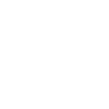
t = 0.00 s
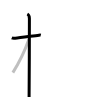
t = 2.25 s
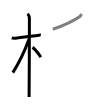
t = 4.50 s
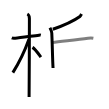
t = 6.50 s
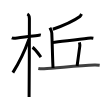
t = 8.75 s
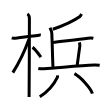
t = 11.00 s

The animated SVG that drew these frames (rendered in a browser with its animation timeline set to each time). Animation: 11 SMIL elements (animate=11); one cycle of 11.00 s.

<svg width="109px" height="109px" viewBox="0 0 px 109px" xmlns="http://www.w3.org/2000/svg" xmlns:xlink="http://www.w3.org/1999/xlink" xml:space="preserve" version="1.1"  baseProfile="full">
<path d="M11.78,37.95c0.36,0.16,2.52,0.27,3.49,0.21c4.16-0.27,17-2.15,23.68-2.96c0.97-0.12,1.21-0.16,1.82,0" style="fill:none;stroke:black;stroke-width:3;opacity:0">
  <animate attributeType="CSS" attributeName="opacity" from="0" to="1" begin="0s" dur="1s" repeatCount="Indefinite" fill="freeze" />
</path>
<path d="M27.36,14c0.91,0.47,2.04,1.75,2.04,4.42c0,0.95-0.12,72.75-0.3,78.58" style="fill:none;stroke:black;stroke-width:3;opacity:0">
  <animate attributeType="CSS" attributeName="opacity" from="0" to="1" begin="1s" dur="1s" repeatCount="Indefinite" fill="freeze" />
</path>
<path d="M28.94,39.28c-5.18,14.49-8.06,20.62-16.08,33.31" style="fill:none;stroke:black;stroke-width:3;opacity:0">
  <animate attributeType="CSS" attributeName="opacity" from="0" to="1" begin="2s" dur="1s" repeatCount="Indefinite" fill="freeze" />
</path>
<path d="M32.47,47.4c2.6,1.52,6.21,6.7,8.41,9.64" style="fill:none;stroke:black;stroke-width:3;opacity:0">
  <animate attributeType="CSS" attributeName="opacity" from="0" to="1" begin="3s" dur="1s" repeatCount="Indefinite" fill="freeze" />
</path>
<path d="M81.57,14c-0.57,1-1.14,2.07-1.65,2.44c-7.18,5.11-12.73,7.74-27.08,12.77" style="fill:none;stroke:black;stroke-width:3;opacity:0">
  <animate attributeType="CSS" attributeName="opacity" from="0" to="1" begin="4s" dur="1s" repeatCount="Indefinite" fill="freeze" />
</path>
<path d="M49.92,27.75c0.99,1.74,1.75,3.4,1.86,5.28c0.43,6.98,0.72,26.46,1.27,34.95" style="fill:none;stroke:black;stroke-width:3;opacity:0">
  <animate attributeType="CSS" attributeName="opacity" from="0" to="1" begin="5s" dur="1s" repeatCount="Indefinite" fill="freeze" />
</path>
<path d="M52.38,42.63c8.8-1.18,24.88-2.83,35.57-4.32c1.6-0.22,4.39-0.19,5.4,0" style="fill:none;stroke:black;stroke-width:3;opacity:0">
  <animate attributeType="CSS" attributeName="opacity" from="0" to="1" begin="6s" dur="1s" repeatCount="Indefinite" fill="freeze" />
</path>
<path d="M79.41,42.31c0.26,1.18,0.56,2.44,0.39,3.8c-0.48,3.95-1.33,9.96-2.7,19.88" style="fill:none;stroke:black;stroke-width:3;opacity:0">
  <animate attributeType="CSS" attributeName="opacity" from="0" to="1" begin="7s" dur="1s" repeatCount="Indefinite" fill="freeze" />
</path>
<path d="M38.31,68.46c1.5,0.29,4.27,0.36,5.76,0.29c11.3-0.51,34.36-3.2,50.37-3.73c2.5-0.08,4.01,0.14,5.26,0.29" style="fill:none;stroke:black;stroke-width:3;opacity:0">
  <animate attributeType="CSS" attributeName="opacity" from="0" to="1" begin="8s" dur="1s" repeatCount="Indefinite" fill="freeze" />
</path>
<path d="M57.45,75.34c0.05,0.5,0.18,1.46-0.09,2.03c-3.46,7.13-8.56,13.67-17.57,19.42" style="fill:none;stroke:black;stroke-width:3;opacity:0">
  <animate attributeType="CSS" attributeName="opacity" from="0" to="1" begin="9s" dur="1s" repeatCount="Indefinite" fill="freeze" />
</path>
<path d="M74.44,73.68c6.34,3.51,16.37,14.42,17.96,19.88" style="fill:none;stroke:black;stroke-width:3;opacity:0">
  <animate attributeType="CSS" attributeName="opacity" from="0" to="1" begin="10s" dur="1s" repeatCount="Indefinite" fill="freeze" />
</path>
</svg>
